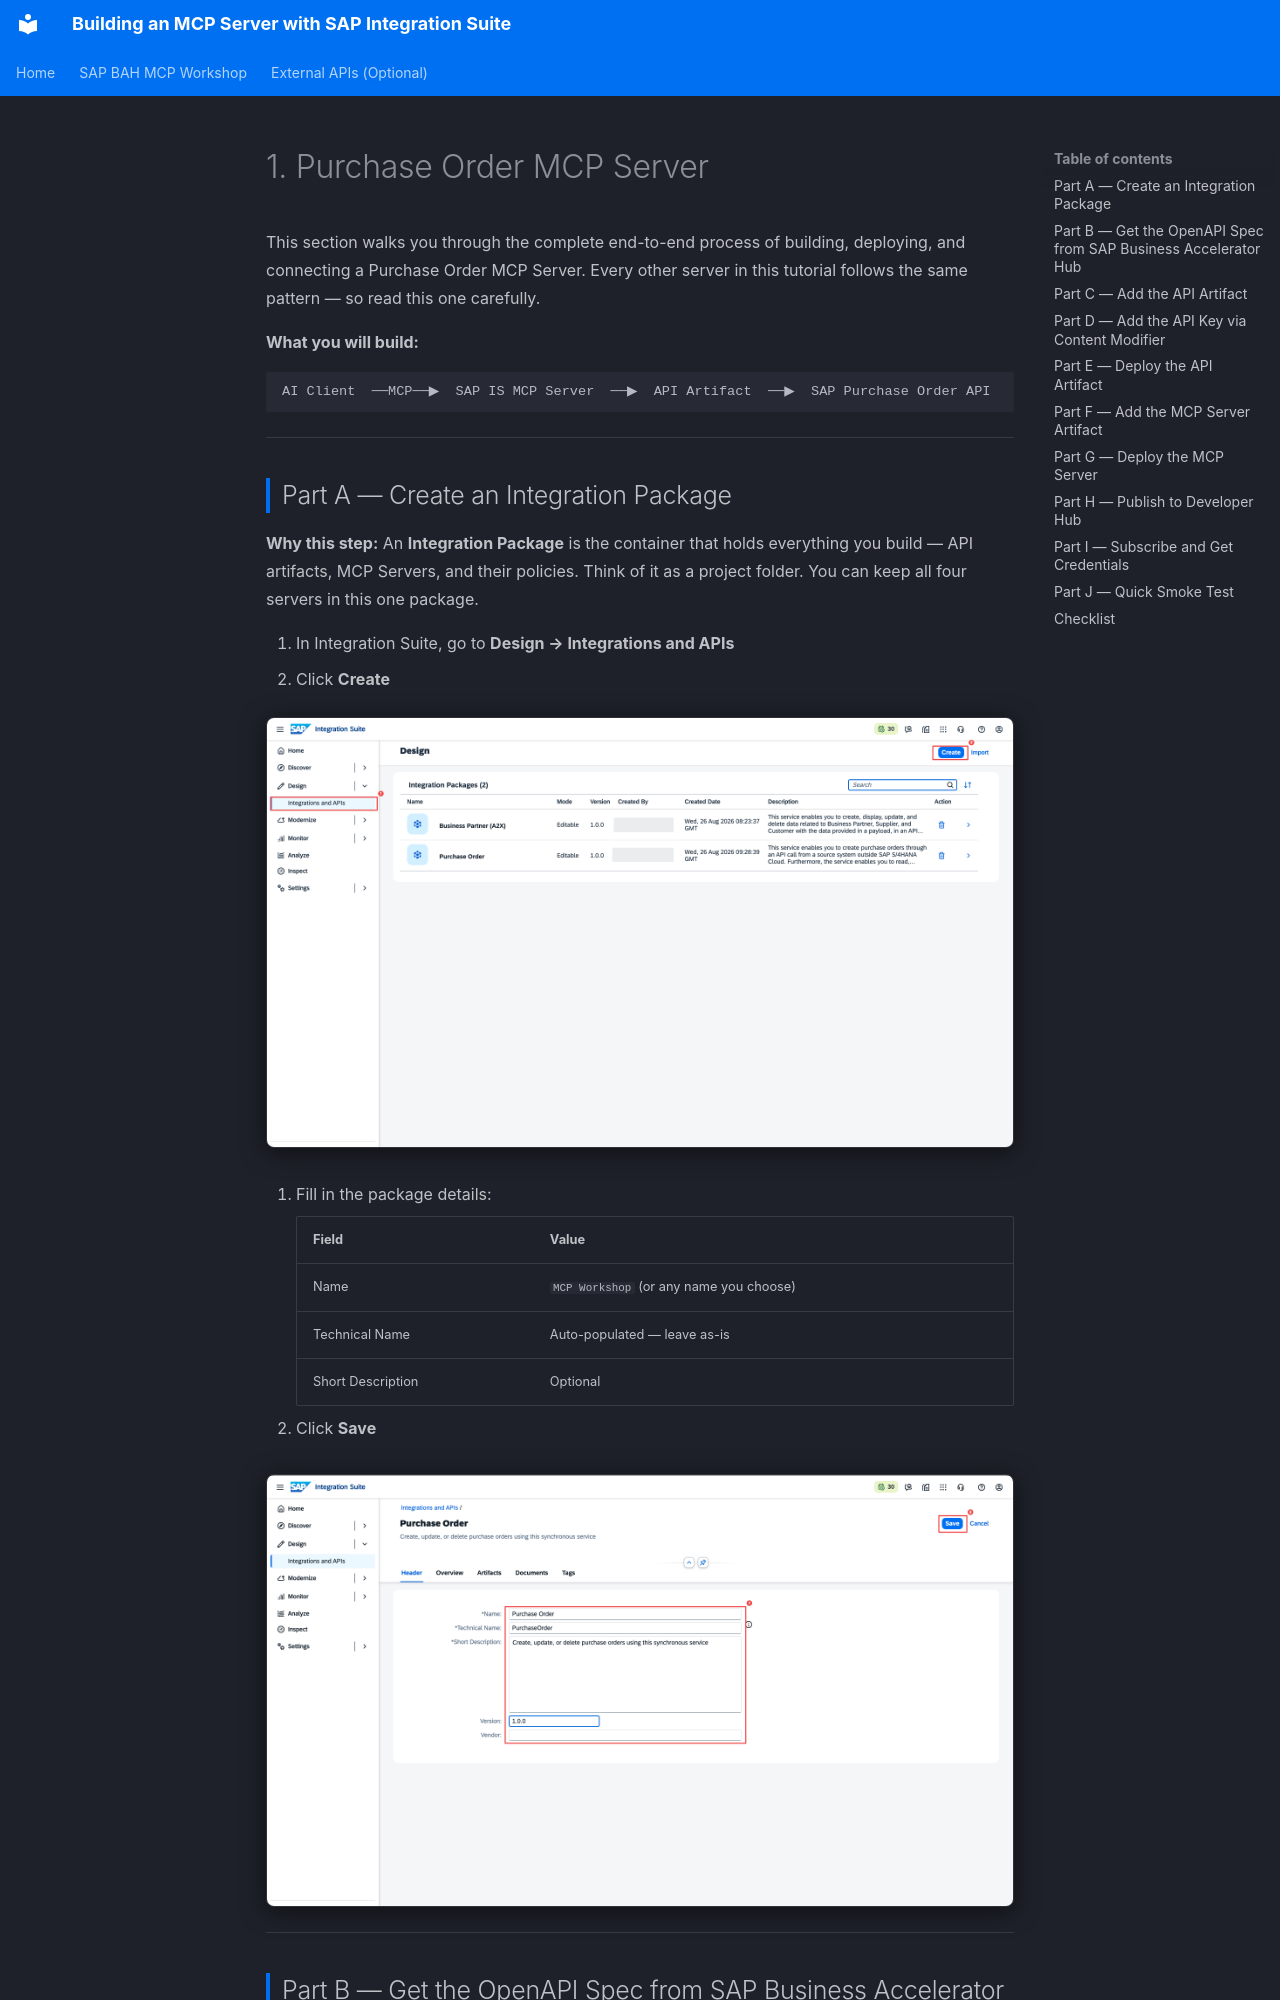

repository: simith/ubiquitous-octo-barnacle · page: 01-purchase-order-mcp/index.html · generator: mkdocs

# 1. Purchase Order MCP Server

This section walks you through the complete end-to-end process of building, deploying, and connecting a Purchase Order MCP Server. Every other server in this tutorial follows the same pattern — so read this one carefully.

**What you will build:**

```
AI Client  ──MCP──▶  SAP IS MCP Server  ──▶  API Artifact  ──▶  SAP Purchase Order API
```

---

## Part A — Create an Integration Package

**Why this step:** An **Integration Package** is the container that holds everything you build — API artifacts, MCP Servers, and their policies. Think of it as a project folder. You can keep all four servers in this one package.

1. In Integration Suite, go to **Design → Integrations and APIs**
2. Click **Create**

![Design — Integrations and APIs package list](images/edited/fig-03.png)

3. Fill in the package details:

    | Field | Value |
    |---|---|
    | Name | `MCP Workshop` (or any name you choose) |
    | Technical Name | Auto-populated — leave as-is |
    | Short Description | Optional |

4. Click **Save**

![Integration Package header edit form](images/edited/fig-04.png)

---
